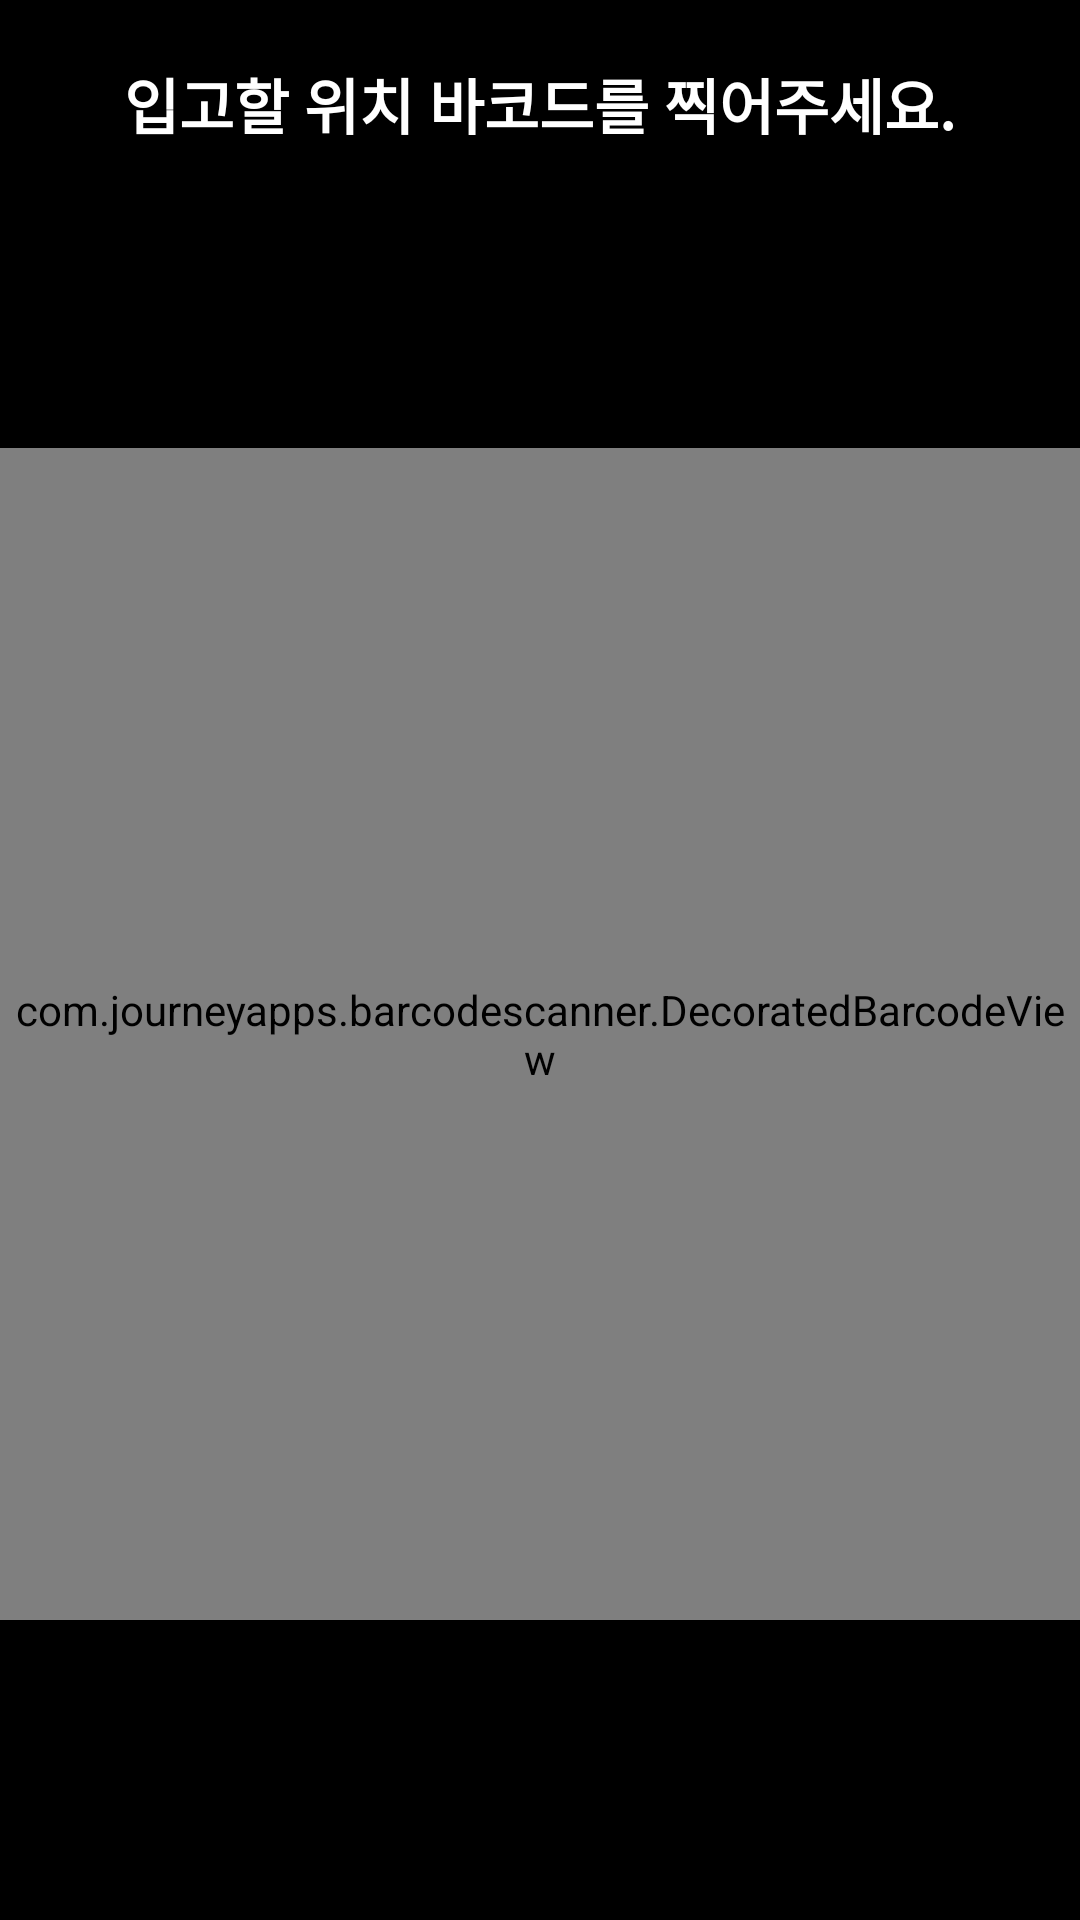

Write the Android layout XML for this screen, with the resource values it uses.
<!-- AndroidManifest.xml: application theme Theme.SeoulF3 -->
<!-- res/layout/activity_stock_barcode_scan.xml -->
<?xml version="1.0" encoding="utf-8"?>
<androidx.constraintlayout.widget.ConstraintLayout xmlns:android="http://schemas.android.com/apk/res/android"
    xmlns:app="http://schemas.android.com/apk/res-auto"
    xmlns:tools="http://schemas.android.com/tools"
    android:layout_width="match_parent"
    android:layout_height="match_parent"
    android:background="@color/black"
    tools:context=".checkstock.scan.StockBarcodeScanActivity">

    <LinearLayout
        android:id="@+id/t"
        android:layout_width="wrap_content"
        android:layout_height="wrap_content"
        android:layout_marginTop="20dp"
        android:orientation="horizontal"
        app:layout_constraintLeft_toLeftOf="parent"
        app:layout_constraintRight_toRightOf="parent"
        app:layout_constraintTop_toTopOf="parent">

        <TextView
            android:id="@+id/tv_inout"
            android:layout_width="wrap_content"
            android:layout_height="wrap_content"
            android:text="입고"
            android:textColor="@color/white"
            android:textSize="20dp"
            android:textStyle="bold" />

        <TextView
            android:layout_width="wrap_content"
            android:layout_height="wrap_content"
            android:text="할 위치 바코드를 찍어주세요."
            android:textColor="@color/white"
            android:textSize="20dp"
            android:textStyle="bold"
            app:layout_constraintLeft_toLeftOf="parent"
            app:layout_constraintRight_toRightOf="parent"
            app:layout_constraintTop_toTopOf="parent" />
    </LinearLayout>


    <com.journeyapps.barcodescanner.DecoratedBarcodeView
        android:id="@+id/qr_scanner"
        android:layout_width="match_parent"
        android:layout_height="0dp"
        android:layout_marginVertical="100dp"
        app:layout_constraintBottom_toBottomOf="parent"
        app:layout_constraintTop_toBottomOf="@id/t" />

</androidx.constraintlayout.widget.ConstraintLayout>
<!-- resources referenced by this layout -->
<resources>
  <style name="Theme.SeoulF3" parent="Base.Theme.SeoulF3" />
  <style name="Base.Theme.SeoulF3" parent="Theme.Material3.Light.NoActionBar">
          
          
      </style>
  <!-- not gathered from this repository: default colours our renderer supplied (Android Studio template values) -->
  <color name="black">#FF000000</color>
  <color name="white">#FFFFFFFF</color>
</resources>
